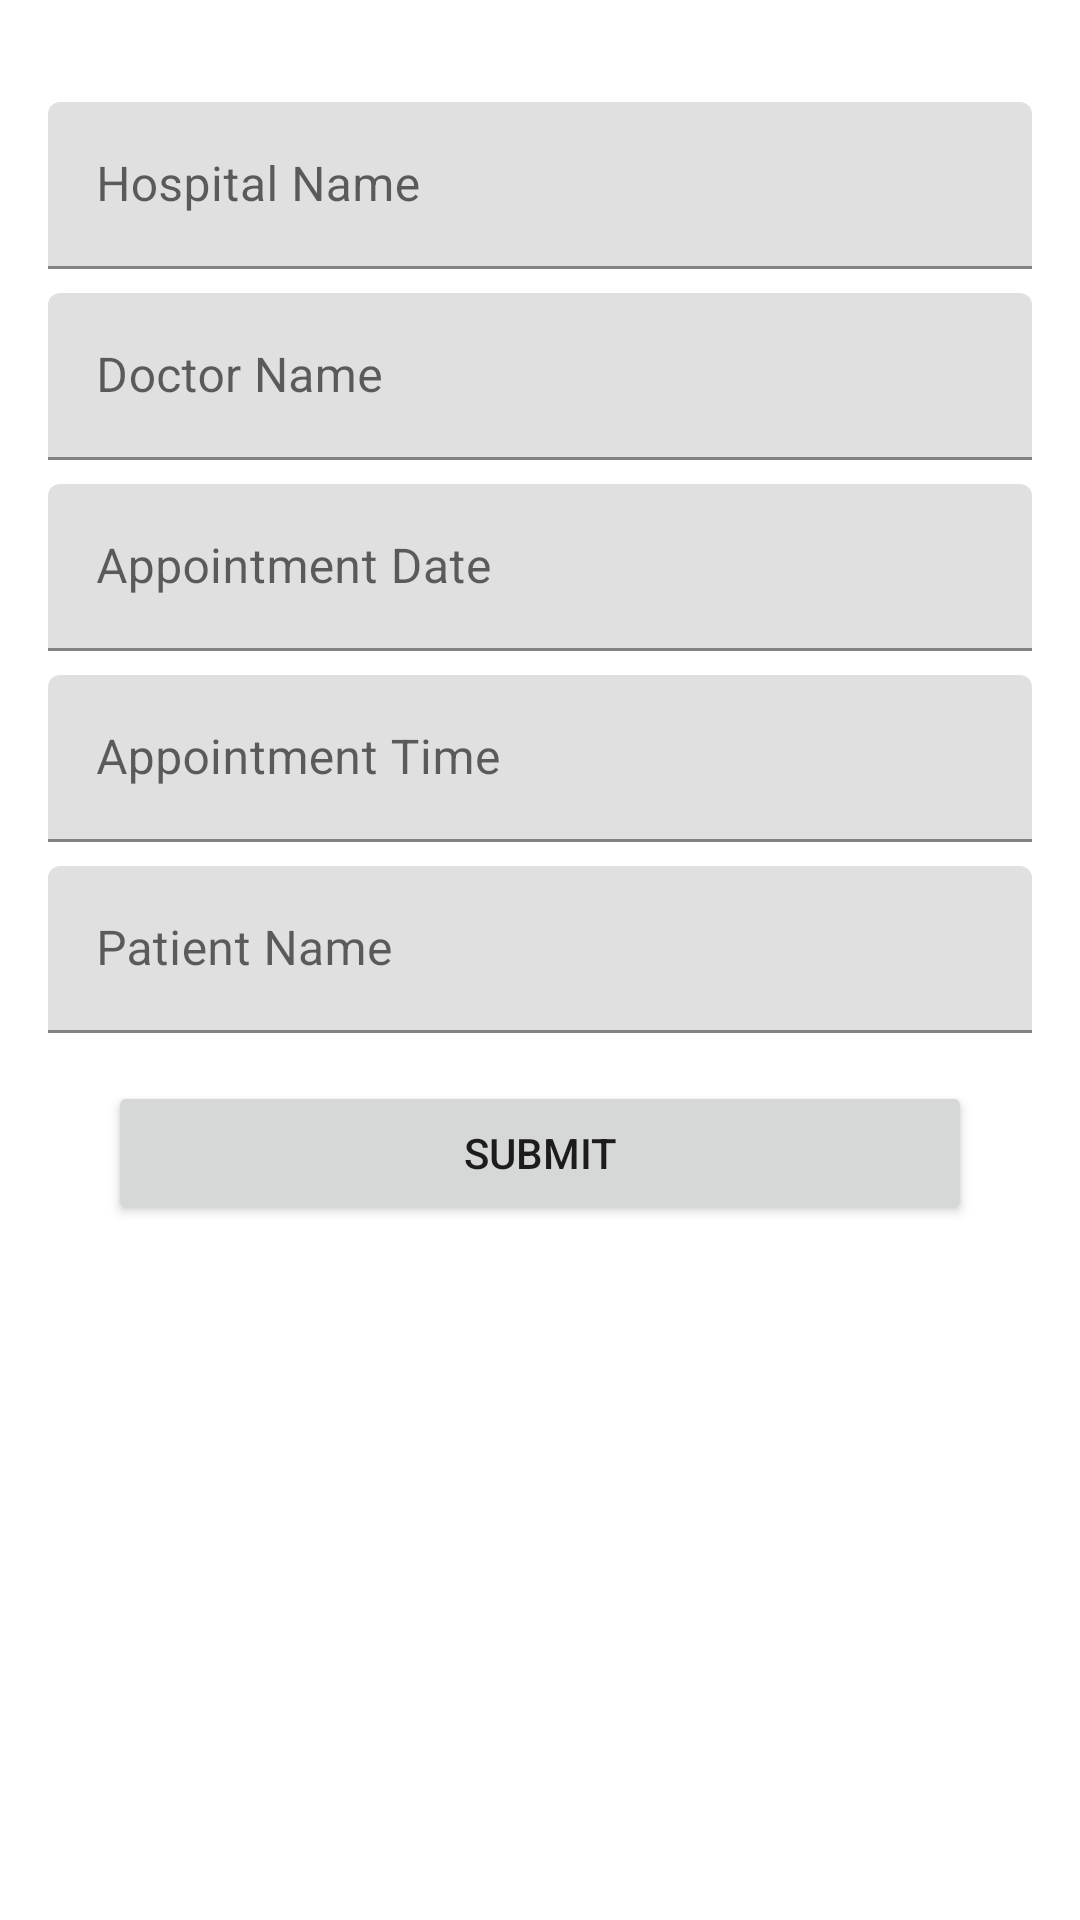

Reconstruct the res/layout file that produces this screen, plus the resources it refers to.
<!-- AndroidManifest.xml: application theme Theme.Docter_Appointments -->
<!-- res/layout/fragment_home.xml -->
<?xml version="1.0" encoding="utf-8"?>
<LinearLayout xmlns:android="http://schemas.android.com/apk/res/android"
    xmlns:tools="http://schemas.android.com/tools"
    android:layout_width="match_parent"
    android:layout_height="match_parent"
    android:orientation="vertical"
    android:padding="16dp"
    tools:context=".HomeFragment">

    <com.google.android.material.textfield.TextInputLayout
        android:id="@+id/tilHospitalName"
        android:layout_width="match_parent"
        android:layout_height="wrap_content"
        android:layout_marginTop="18dp"
        android:hint="Hospital Name">

        <EditText
            android:id="@+id/etHospitalName"
            android:layout_width="match_parent"
            android:layout_height="wrap_content" />

    </com.google.android.material.textfield.TextInputLayout>


    <com.google.android.material.textfield.TextInputLayout
        android:id="@+id/tilDoctorName"
        android:layout_width="match_parent"
        android:layout_height="wrap_content"
        android:layout_marginTop="8dp"
        android:hint="Doctor Name">

        <EditText
            android:id="@+id/etDoctorName"
            android:layout_width="match_parent"
            android:layout_height="wrap_content" />

    </com.google.android.material.textfield.TextInputLayout>

    <com.google.android.material.textfield.TextInputLayout
        android:id="@+id/tilAppointmentDate"
        android:layout_width="match_parent"
        android:layout_height="wrap_content"
        android:layout_marginTop="8dp"
        android:hint="Appointment Date">

        <EditText
            android:id="@+id/etAppointmentDate"
            android:layout_width="match_parent"
            android:layout_height="wrap_content"
            android:clickable="true"
            android:focusable="false"
            android:inputType="none" />

    </com.google.android.material.textfield.TextInputLayout>

    <com.google.android.material.textfield.TextInputLayout
        android:id="@+id/tilAppointmentTime"
        android:layout_width="match_parent"
        android:layout_height="wrap_content"
        android:layout_marginTop="8dp"
        android:hint="Appointment Time">

        <EditText
            android:id="@+id/etAppointmentTime"
            android:layout_width="match_parent"
            android:layout_height="wrap_content"
            android:clickable="true"
            android:focusable="false"
            android:inputType="none" />

    </com.google.android.material.textfield.TextInputLayout>

    <com.google.android.material.textfield.TextInputLayout
        android:id="@+id/tilPatientName"
        android:layout_width="match_parent"
        android:layout_height="wrap_content"
        android:layout_marginTop="8dp"
        android:hint="Patient Name">

        <EditText
            android:id="@+id/etPatientName"
            android:layout_width="match_parent"
            android:layout_height="wrap_content" />

    </com.google.android.material.textfield.TextInputLayout>







    <androidx.appcompat.widget.AppCompatButton
        android:id="@+id/btnSubmit"
        android:layout_width="match_parent"
        android:layout_height="wrap_content"
        android:layout_marginStart="20dp"
        android:layout_marginEnd="20dp"
        android:padding="10dp"
        android:text="Submit"
        android:layout_marginTop="16dp"/>

</LinearLayout>
<!-- resources referenced by this layout -->
<resources>
  <style name="Theme.Docter_Appointments" parent="Theme.MaterialComponents.DayNight">
          
          <item name="colorPrimary">@color/purple_500</item>
          <item name="colorPrimaryVariant">@color/purple_700</item>
          <item name="colorOnPrimary">@color/white</item>
          
          <item name="colorSecondary">@color/teal_200</item>
          <item name="colorSecondaryVariant">@color/teal_700</item>
          <item name="colorOnSecondary">@color/black</item>
          
          <item name="android:statusBarColor">?attr/colorPrimaryVariant</item>
          
      </style>
  <color name="purple_500">#FF6200EE</color>
  <color name="purple_700">#FF3700B3</color>
  <color name="white">#FFFFFFFF</color>
  <color name="teal_200">#FF03DAC5</color>
  <color name="teal_700">#FF018786</color>
  <color name="black">#FF000000</color>
</resources>
